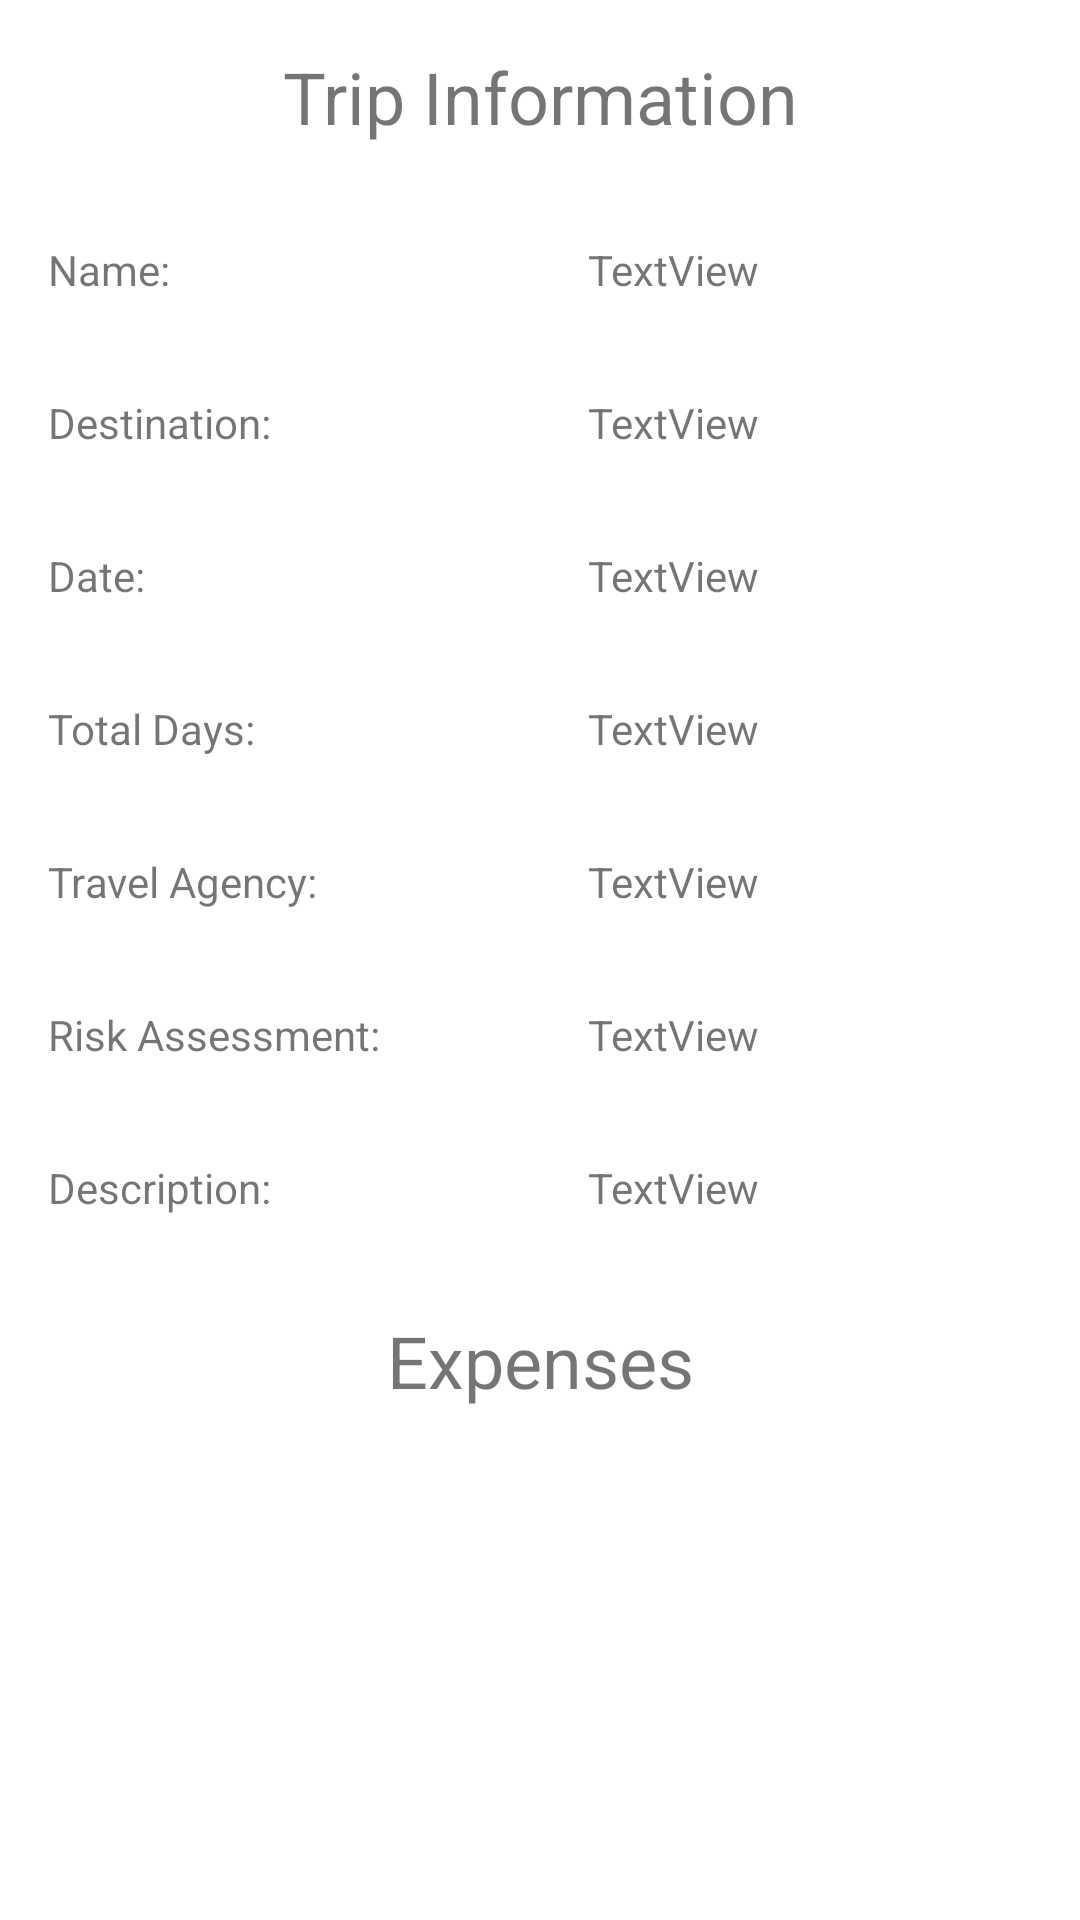

Here is an Android app screen rendered from its layout file. Give the layout XML and the strings, colors and styles it references.
<!-- AndroidManifest.xml: application theme Theme.MyApplication2 -->
<!-- res/layout/activity_trip_detail.xml -->
<?xml version="1.0" encoding="utf-8"?>
<androidx.constraintlayout.widget.ConstraintLayout xmlns:android="http://schemas.android.com/apk/res/android"
    xmlns:app="http://schemas.android.com/apk/res-auto"
    xmlns:tools="http://schemas.android.com/tools"
    android:layout_width="match_parent"
    android:layout_height="match_parent"
    tools:context="com.uog.mexpense.DetailActivity">

    <LinearLayout
        android:layout_width="match_parent"
        android:layout_height="match_parent"
        android:orientation="vertical"
        tools:layout_editor_absoluteX="1dp"
        tools:layout_editor_absoluteY="1dp">

        <TextView
            android:layout_width="match_parent"
            android:layout_height="wrap_content"
            android:layout_margin="16dp"
            android:gravity="center"
            android:text="Trip Information"
            android:textSize="24sp" />

        <LinearLayout
            android:layout_width="match_parent"
            android:layout_height="wrap_content"
            android:orientation="horizontal">

            <LinearLayout
                android:layout_width="match_parent"
                android:layout_height="match_parent"
                android:layout_weight="0.5"
                android:orientation="vertical">

                <TextView
                    android:layout_width="match_parent"
                    android:layout_height="wrap_content"
                    android:layout_margin="16dp"
                    android:text="Name:" />

                <TextView
                    android:layout_width="match_parent"
                    android:layout_height="wrap_content"
                    android:layout_margin="16dp"
                    android:text="Destination:" />

                <TextView
                    android:layout_width="match_parent"
                    android:layout_height="wrap_content"
                    android:layout_margin="16dp"
                    android:text="Date:" />

                <TextView
                    android:layout_width="match_parent"
                    android:layout_height="wrap_content"
                    android:layout_margin="16dp"
                    android:text="Total Days:" />

                <TextView
                    android:layout_width="match_parent"
                    android:layout_height="wrap_content"
                    android:layout_margin="16dp"
                    android:text="Travel Agency:" />

                <TextView
                    android:layout_width="match_parent"
                    android:layout_height="wrap_content"
                    android:layout_margin="16dp"
                    android:text="Risk Assessment:" />

                <TextView
                    android:layout_width="match_parent"
                    android:layout_height="wrap_content"
                    android:layout_margin="16dp"
                    android:text="Description:" />
            </LinearLayout>

            <LinearLayout
                android:layout_width="match_parent"
                android:layout_height="match_parent"
                android:layout_weight="0.5"
                android:orientation="vertical">

                <TextView
                    android:id="@+id/txtName"
                    android:layout_width="match_parent"
                    android:layout_height="wrap_content"
                    android:layout_margin="16dp"
                    android:text="TextView" />

                <TextView
                    android:id="@+id/txtDestination"
                    android:layout_width="match_parent"
                    android:layout_height="wrap_content"
                    android:layout_margin="16dp"
                    android:text="TextView" />

                <TextView
                    android:id="@+id/txtDate"
                    android:layout_width="match_parent"
                    android:layout_height="wrap_content"
                    android:layout_margin="16dp"
                    android:text="TextView" />

                <TextView
                    android:id="@+id/txtTotalDays"
                    android:layout_width="match_parent"
                    android:layout_height="wrap_content"
                    android:layout_margin="16dp"
                    android:text="TextView" />

                <TextView
                    android:id="@+id/txtTravelAgency"
                    android:layout_width="match_parent"
                    android:layout_height="wrap_content"
                    android:layout_margin="16dp"
                    android:text="TextView" />

                <TextView
                    android:id="@+id/txtRiskAssessment"
                    android:layout_width="match_parent"
                    android:layout_height="wrap_content"
                    android:layout_margin="16dp"
                    android:text="TextView" />

                <TextView
                    android:id="@+id/txtDescription"
                    android:layout_width="match_parent"
                    android:layout_height="wrap_content"
                    android:layout_margin="16dp"
                    android:text="TextView" />

            </LinearLayout>
        </LinearLayout>

        <TextView
            android:id="@+id/lblExpenseList"
            android:layout_width="match_parent"
            android:layout_height="wrap_content"
            android:layout_marginLeft="16dp"
            android:layout_marginTop="16dp"
            android:layout_marginRight="16dp"
            android:layout_marginBottom="2dp"
            android:gravity="center"
            android:text="Expenses"
            android:textSize="24sp" />

        <androidx.recyclerview.widget.RecyclerView
            android:id="@+id/recyclerViewExpense"
            android:layout_width="match_parent"
            android:layout_height="match_parent"
            android:layout_marginLeft="16dp"
            android:layout_marginRight="16dp"
            android:layout_marginTop="2dp"/>

    </LinearLayout>
</androidx.constraintlayout.widget.ConstraintLayout>
<!-- resources referenced by this layout -->
<resources>
  <style name="Theme.MyApplication2" parent="Theme.MaterialComponents.DayNight.DarkActionBar">
          
          <item name="colorPrimary">@color/main_color</item>
          <item name="colorPrimaryVariant">@color/main_color</item>
          <item name="colorOnPrimary">@color/white</item>
          
          <item name="colorSecondary">@color/secondary_color</item>
          <item name="colorSecondaryVariant">@color/secondary_color</item>
          <item name="colorOnSecondary">@color/black</item>
  
  
  
  
  
  
  
  
          
          <item name="android:statusBarColor" tools:targetApi="l">?attr/colorPrimaryVariant</item>
          
      </style>
  <color name="main_color">#A31D1D</color>
  <color name="white">#FFFFFFFF</color>
  <color name="secondary_color">#D15353</color>
  <color name="black">#FF000000</color>
</resources>
